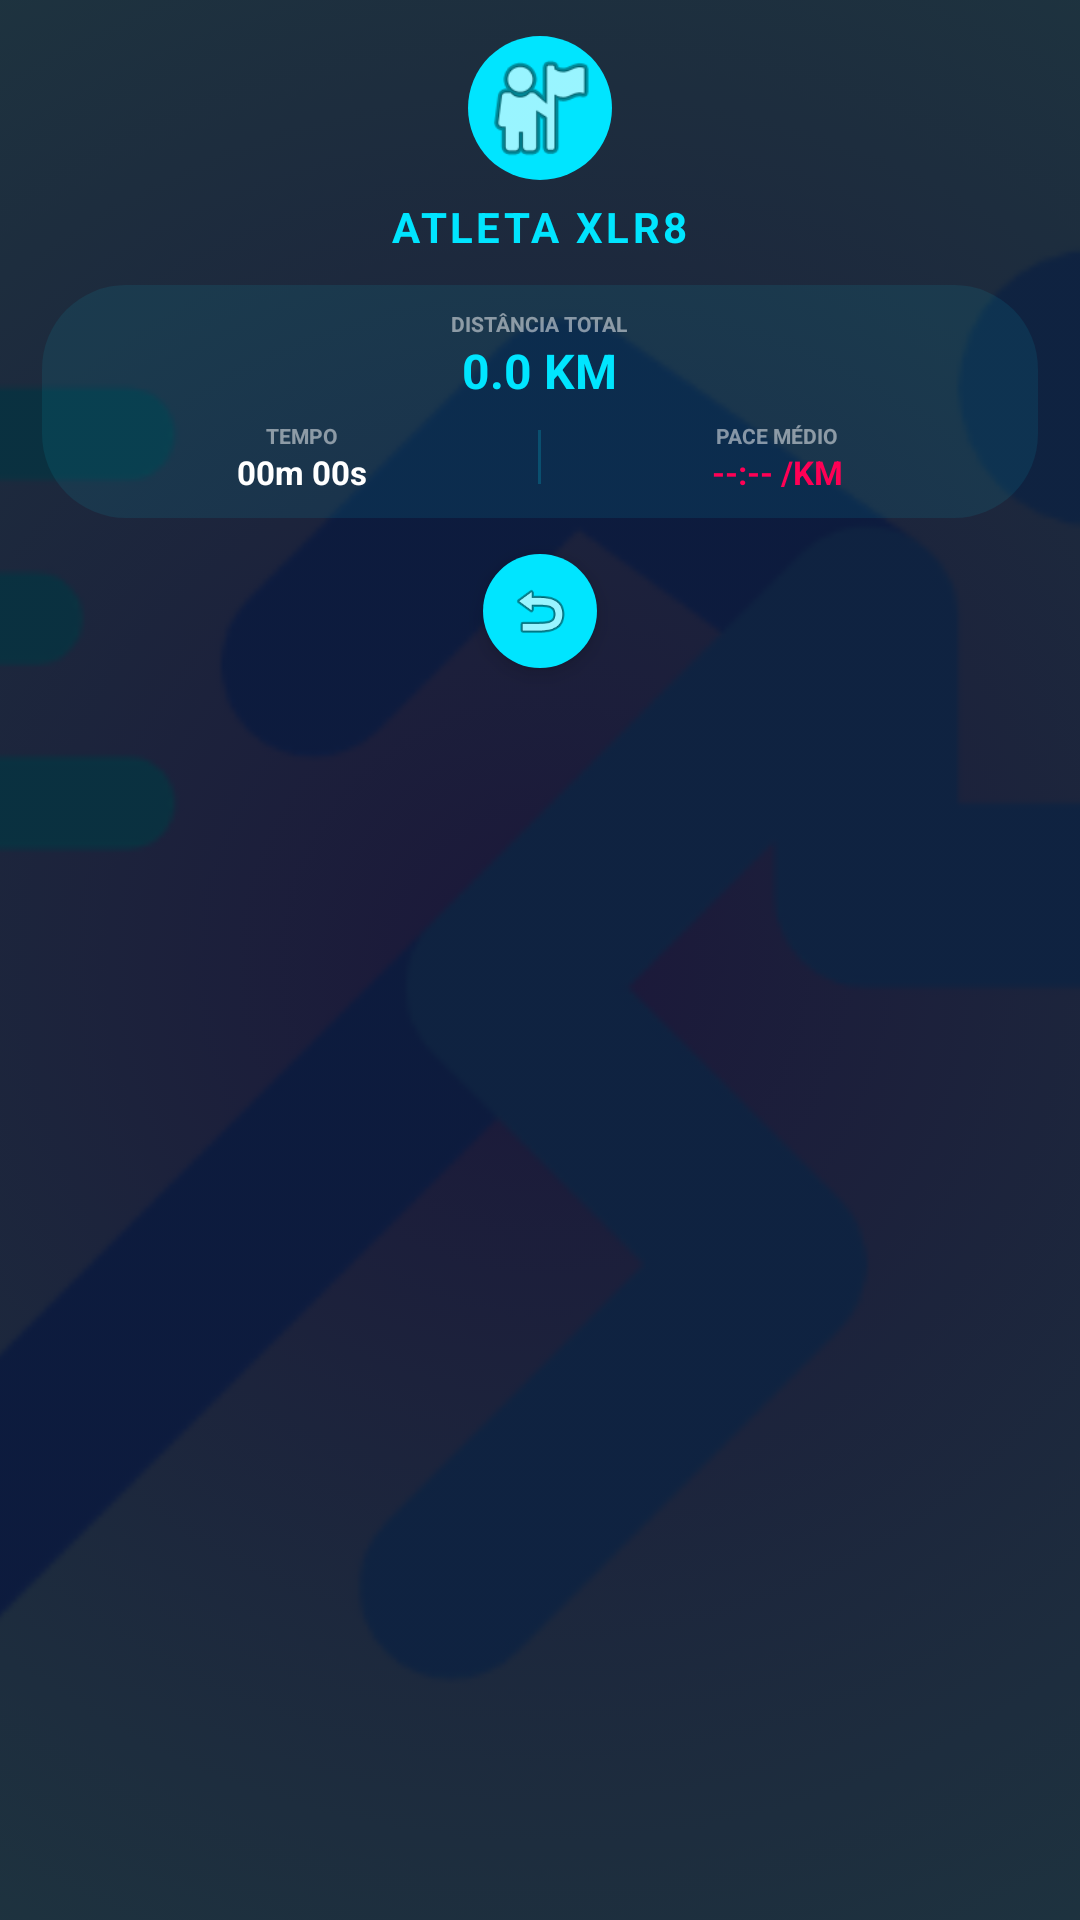

Here is an Android app screen rendered from its layout file. Give the layout XML and the strings, colors and styles it references.
<!-- AndroidManifest.xml: activity theme Theme.AppCompat.NoActionBar -->
<!-- res/layout/activity_perfil.xml -->
<?xml version="1.0" encoding="utf-8"?>
<FrameLayout xmlns:android="http://schemas.android.com/apk/res/android"
    xmlns:app="http://schemas.android.com/apk/res-auto"
    xmlns:tools="http://schemas.android.com/tools"
    android:layout_width="match_parent"
    android:layout_height="match_parent"
    android:background="#060911">

    
    <ImageView
        android:layout_width="match_parent"
        android:layout_height="match_parent"
        android:alpha="0.20"
        android:scaleType="centerCrop"
        android:src="@drawable/tela5" />

    <ScrollView
        android:layout_width="match_parent"
        android:layout_height="match_parent"
        android:fillViewport="true"
        android:scrollbars="none">

        <LinearLayout
            android:id="@+id/containerPerfil"
            android:layout_width="match_parent"
            android:layout_height="wrap_content"
            android:gravity="center_horizontal"
            android:orientation="vertical"
            android:paddingHorizontal="14dp"
            android:paddingVertical="12dp">

            
            <FrameLayout
                android:layout_width="wrap_content"
                android:layout_height="wrap_content"
                android:layout_marginBottom="6dp">

                <ImageView
                    android:id="@+id/imgFotoPerfil"
                    android:layout_width="48dp"
                    android:layout_height="48dp"
                    android:layout_gravity="center"
                    android:background="@drawable/circle_neon_ring"
                    android:padding="3dp"
                    android:scaleType="centerCrop"
                    android:src="@android:drawable/ic_menu_myplaces"
                    app:tint="#00E5FF" />
            </FrameLayout>

            
            <TextView
                android:id="@+id/txtNome"
                android:layout_width="wrap_content"
                android:layout_height="wrap_content"
                android:layout_marginBottom="10dp"
                android:letterSpacing="0.08"
                android:text="ATLETA XLR8"
                android:textColor="#00E5FF"
                android:textSize="14sp"
                android:textStyle="bold" />

            
            <LinearLayout
                android:id="@+id/cardStats"
                android:layout_width="match_parent"
                android:layout_height="wrap_content"
                android:layout_marginBottom="12dp"
                android:background="@android:drawable/toast_frame"
                android:backgroundTint="#1500E5FF"
                android:orientation="vertical"
                android:padding="8dp">

                
                <TextView
                    android:layout_width="wrap_content"
                    android:layout_height="wrap_content"
                    android:layout_gravity="center_horizontal"
                    android:text="DISTÂNCIA TOTAL"
                    android:textColor="#80FFFFFF"
                    android:textSize="7sp"
                    android:textStyle="bold" />

                <TextView
                    android:id="@+id/txtDistanciaTotal"
                    android:layout_width="wrap_content"
                    android:layout_height="wrap_content"
                    android:layout_gravity="center_horizontal"
                    android:layout_marginBottom="6dp"
                    android:text="0.0 KM"
                    android:textColor="#00E5FF"
                    android:textSize="16sp"
                    android:textStyle="bold" />

                
                <LinearLayout
                    android:layout_width="match_parent"
                    android:layout_height="wrap_content"
                    android:orientation="horizontal">

                    
                    <LinearLayout
                        android:layout_width="0dp"
                        android:layout_height="wrap_content"
                        android:layout_weight="1"
                        android:gravity="center"
                        android:orientation="vertical">

                        <TextView
                            android:layout_width="wrap_content"
                            android:layout_height="wrap_content"
                            android:text="TEMPO"
                            android:textColor="#80FFFFFF"
                            android:textSize="7sp"
                            android:textStyle="bold" />

                        <TextView
                            android:id="@+id/txtTempoTotal"
                            android:layout_width="wrap_content"
                            android:layout_height="wrap_content"
                            android:text="00m 00s"
                            android:textColor="#FFFFFF"
                            android:textSize="11sp"
                            android:textStyle="bold" />
                    </LinearLayout>

                    
                    <View
                        android:layout_width="1dp"
                        android:layout_height="18dp"
                        android:layout_gravity="center_vertical"
                        android:background="#3000E5FF" />

                    
                    <LinearLayout
                        android:layout_width="0dp"
                        android:layout_height="wrap_content"
                        android:layout_weight="1"
                        android:gravity="center"
                        android:orientation="vertical">

                        <TextView
                            android:layout_width="wrap_content"
                            android:layout_height="wrap_content"
                            android:text="PACE MÉDIO"
                            android:textColor="#80FFFFFF"
                            android:textSize="7sp"
                            android:textStyle="bold" />

                        <TextView
                            android:id="@+id/txtPaceMedio"
                            android:layout_width="wrap_content"
                            android:layout_height="wrap_content"
                            android:text="--:-- /KM"
                            android:textColor="#FF0055"
                            android:textSize="11sp"
                            android:textStyle="bold" />
                    </LinearLayout>

                </LinearLayout>

            </LinearLayout>

            
            <ImageButton
                android:id="@+id/btnVoltar"
                android:layout_width="38dp"
                android:layout_height="38dp"
                android:background="@drawable/circle_neon_ring"
                android:contentDescription="Voltar"
                android:elevation="4dp"
                android:padding="8dp"
                android:scaleType="fitCenter"
                android:src="@android:drawable/ic_menu_revert"
                app:tint="#060911" />

        </LinearLayout>
    </ScrollView>

</FrameLayout>
<!-- resources referenced by this layout -->
<resources>
  <!-- drawable circle_neon_ring (drawable) -->
  <?xml version="1.0" encoding="utf-8"?>
  <shape xmlns:android="http://schemas.android.com/apk/res/android"
      android:shape="oval">
      <solid android:color="#00E5FF" />
      <size
          android:width="60dp"
          android:height="60dp" />
  </shape>
  <!-- drawable tela5: png bitmap (drawable, 63694 bytes) -->
</resources>
